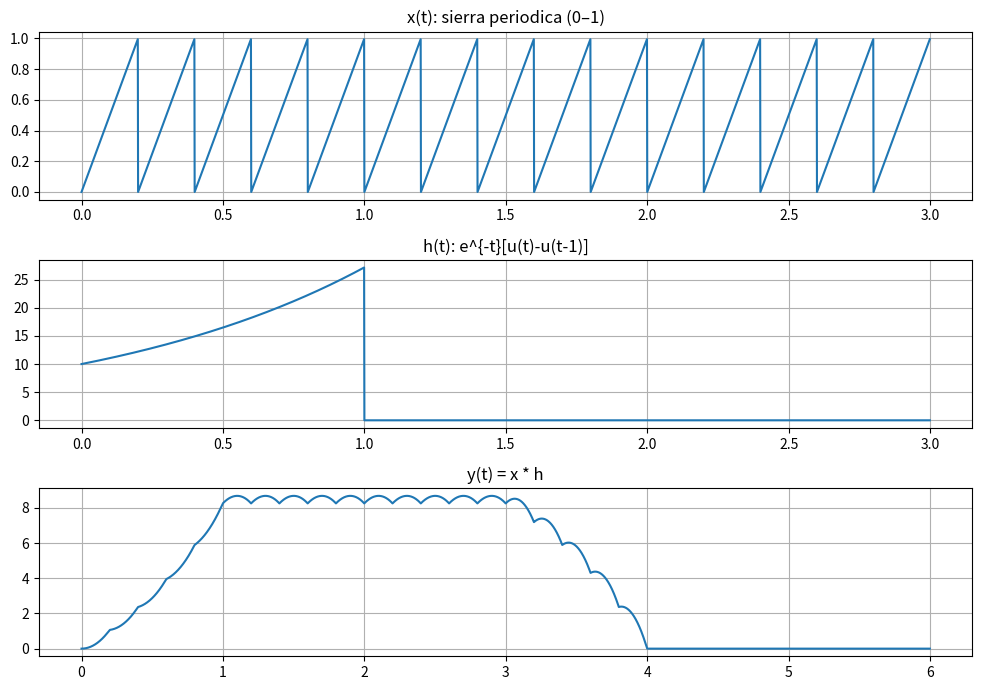

Here is the Python script that generated this plot:
import numpy as np
import matplotlib.pyplot as plt
from scipy import signal

# === Parámetros (mismo estilo), solo más duración para evitar bordes ===
fs = 1000
dt = 1/fs
T_total = 3.0                      # > 1 s para ver régimen
t = np.arange(0, T_total, dt)
f = 5                              # Hz (mismo que antes)

# === Señal periódica cuadrada como en tus pasos (0..1) ===
sierra = signal.sawtooth(2*np.pi*f*t)    # [-1,1]
sierra_n = (sierra+1)/2                  # [0,1]  <<— igual que en Paso 1

# === Escalón unitario como en tus pasos ===
u = lambda x: np.where(x >= 0, 1, 0)


x_exp_dec = np.exp(t) * (u(t) - u(t - 1))   # e^{t}[u(t)-u(t-1)]

#Escalamiento de la respuesta al impulso
A = 10
x_exp_dec = A * x_exp_dec  # este seria como un "h"

# === Convolución continua aproximada ===
y = np.convolve(sierra_n, x_exp_dec, mode='full') * dt
t_y = np.arange(t[0]+t[0], t[-1]+t[-1]+dt, dt)[:len(y)]

#  Gráficos generales
plt.figure(figsize=(10,7))
plt.subplot(3,1,1); plt.plot(t, sierra_n);      plt.title('x(t): sierra periodica (0–1)');       plt.grid(True)
plt.subplot(3,1,2); plt.plot(t, x_exp_dec); plt.title('h(t): e^{-t}[u(t)-u(t-1)]');            plt.grid(True)
plt.subplot(3,1,3); plt.plot(t_y, y);       plt.title('y(t) = x * h');    plt.grid(True)
plt.tight_layout(); plt.show()